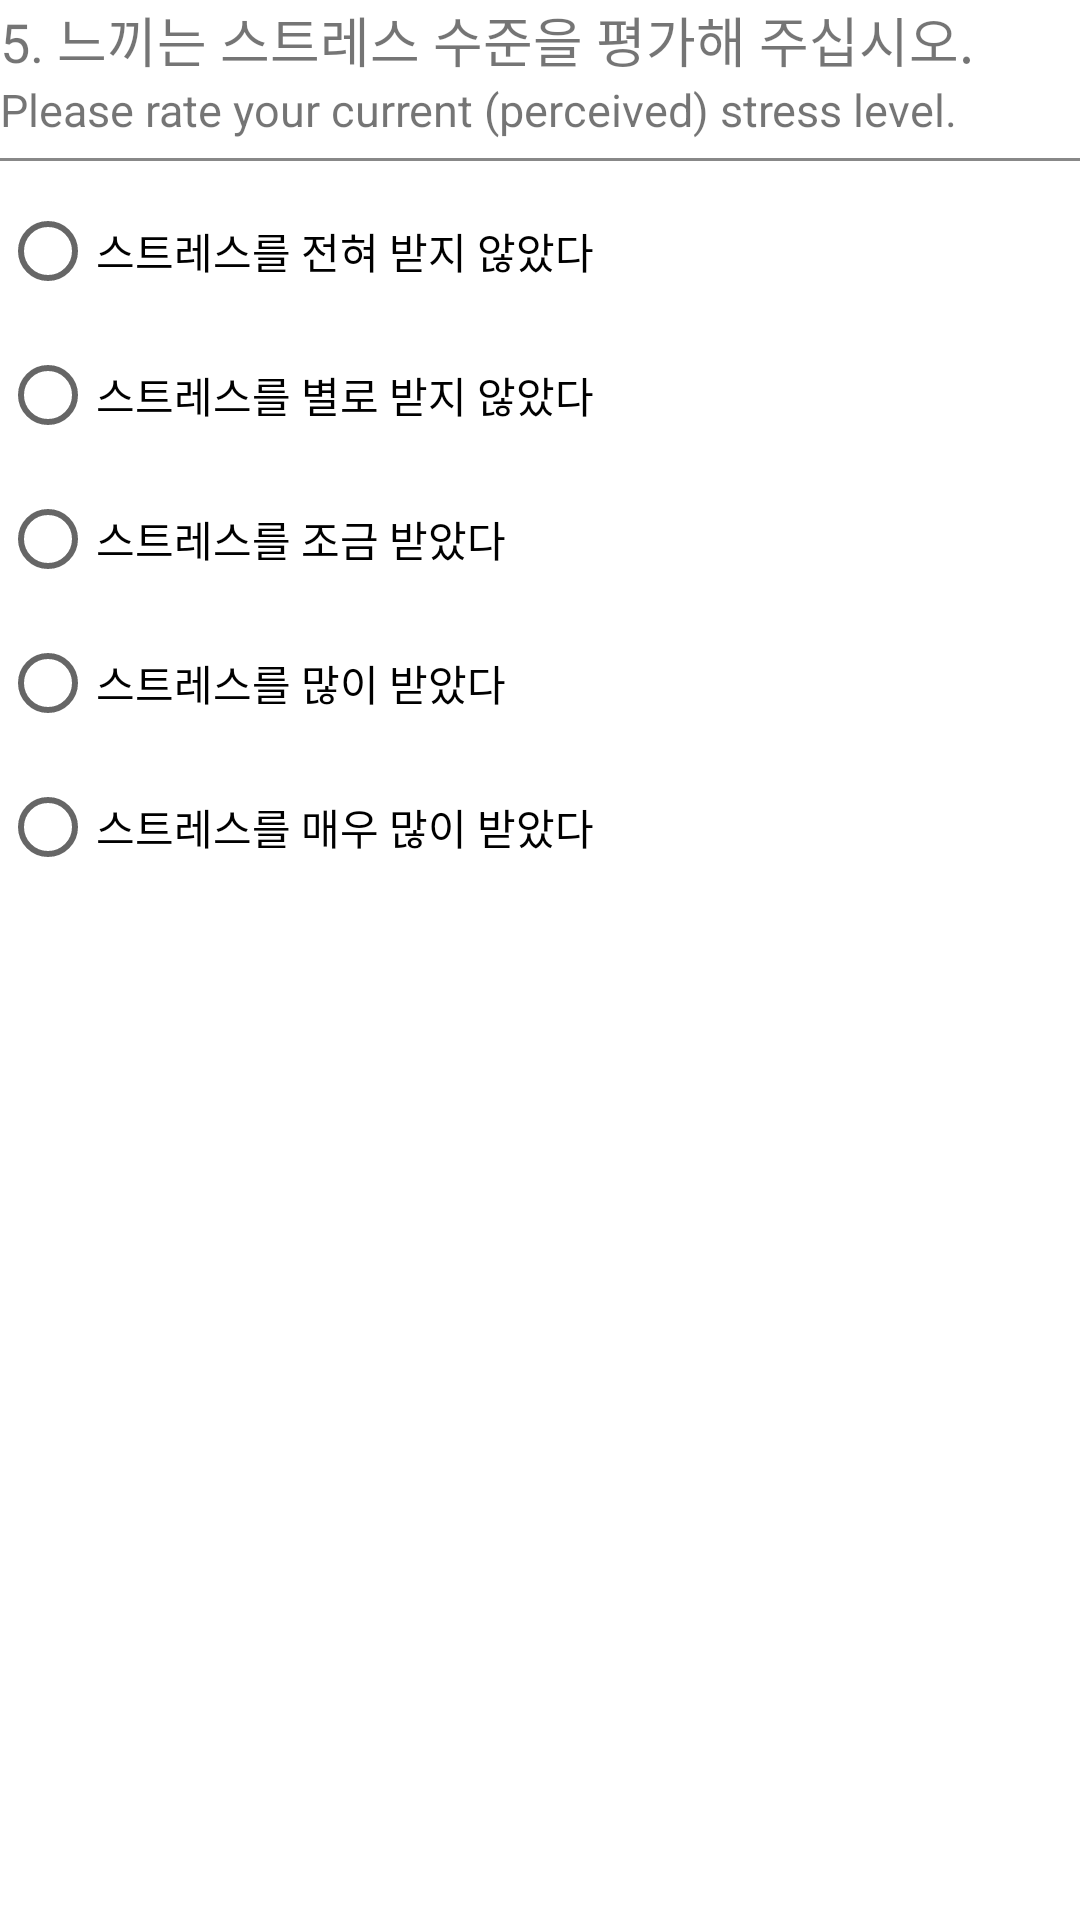

Produce the Android XML layout that renders to this screen, including the resource entries it uses.
<!-- AndroidManifest.xml: application theme Theme.StressDataCollector -->
<!-- res/layout/q5_stresslvl.xml -->
<?xml version="1.0" encoding="utf-8"?>
<LinearLayout xmlns:android="http://schemas.android.com/apk/res/android"
    android:layout_width="match_parent"
    android:layout_height="wrap_content"
    android:orientation="vertical">

    <TextView
        android:layout_width="match_parent"
        android:layout_height="wrap_content"
        android:text="5. 느끼는 스트레스 수준을 평가해 주십시오."
        android:textSize="@dimen/ema_question_textsize" />

    <TextView
        android:layout_width="match_parent"
        android:layout_height="wrap_content"
        android:text="Please rate your current (perceived) stress level."
        android:textSize="@dimen/ema_question_eng_textsize" />

    <View
        android:layout_width="match_parent"
        android:layout_height="1dp"
        android:layout_marginTop="@dimen/ema_mid_spacing"
        android:background="#888" />

    <RadioGroup
        android:id="@+id/rgQuestion5"
        android:layout_width="match_parent"
        android:layout_height="wrap_content"
        android:layout_marginTop="@dimen/ema_mid_spacing">

        <RadioButton
            android:id="@+id/rbStresslvl0"
            android:layout_width="match_parent"
            android:layout_height="wrap_content"
            android:text="@string/stresslvl0" />

        <RadioButton
            android:id="@+id/rbStresslvl1"
            android:layout_width="match_parent"
            android:layout_height="wrap_content"
            android:text="@string/stresslvl1" />

        <RadioButton
            android:id="@+id/rbStresslvl2"
            android:layout_width="match_parent"
            android:layout_height="wrap_content"
            android:text="@string/stresslvl2" />

        <RadioButton
            android:id="@+id/rbStresslvl3"
            android:layout_width="match_parent"
            android:layout_height="wrap_content"
            android:text="@string/stresslvl3" />

        <RadioButton
            android:id="@+id/rbStresslvl4"
            android:layout_width="match_parent"
            android:layout_height="wrap_content"
            android:text="@string/stresslvl4" />

    </RadioGroup>

</LinearLayout>
<!-- resources referenced by this layout -->
<resources>
  <dimen name="ema_mid_spacing">6dp</dimen>
  <dimen name="ema_question_eng_textsize">15sp</dimen>
  <dimen name="ema_question_textsize">18sp</dimen>
  <string name="stresslvl0">스트레스를 전혀 받지 않았다</string>
  <string name="stresslvl1">스트레스를 별로 받지 않았다</string>
  <string name="stresslvl2">스트레스를 조금 받았다</string>
  <string name="stresslvl3">스트레스를 많이 받았다</string>
  <string name="stresslvl4">스트레스를 매우 많이 받았다</string>
  <style name="Theme.StressDataCollector" parent="Theme.MaterialComponents.DayNight.DarkActionBar">
          
          <item name="colorPrimary">@color/purple_500</item>
          <item name="colorPrimaryVariant">@color/purple_700</item>
          <item name="colorOnPrimary">@color/white</item>
          
          <item name="colorSecondary">@color/teal_200</item>
          <item name="colorSecondaryVariant">@color/teal_700</item>
          <item name="colorOnSecondary">@color/black</item>
          
          <item name="android:statusBarColor">?attr/colorPrimaryVariant</item>
          
      </style>
  <color name="purple_500">#FF6200EE</color>
  <color name="purple_700">#FF3700B3</color>
  <color name="white">#FFFFFFFF</color>
  <color name="teal_200">#FF03DAC5</color>
  <color name="teal_700">#FF018786</color>
  <color name="black">#FF000000</color>
</resources>
